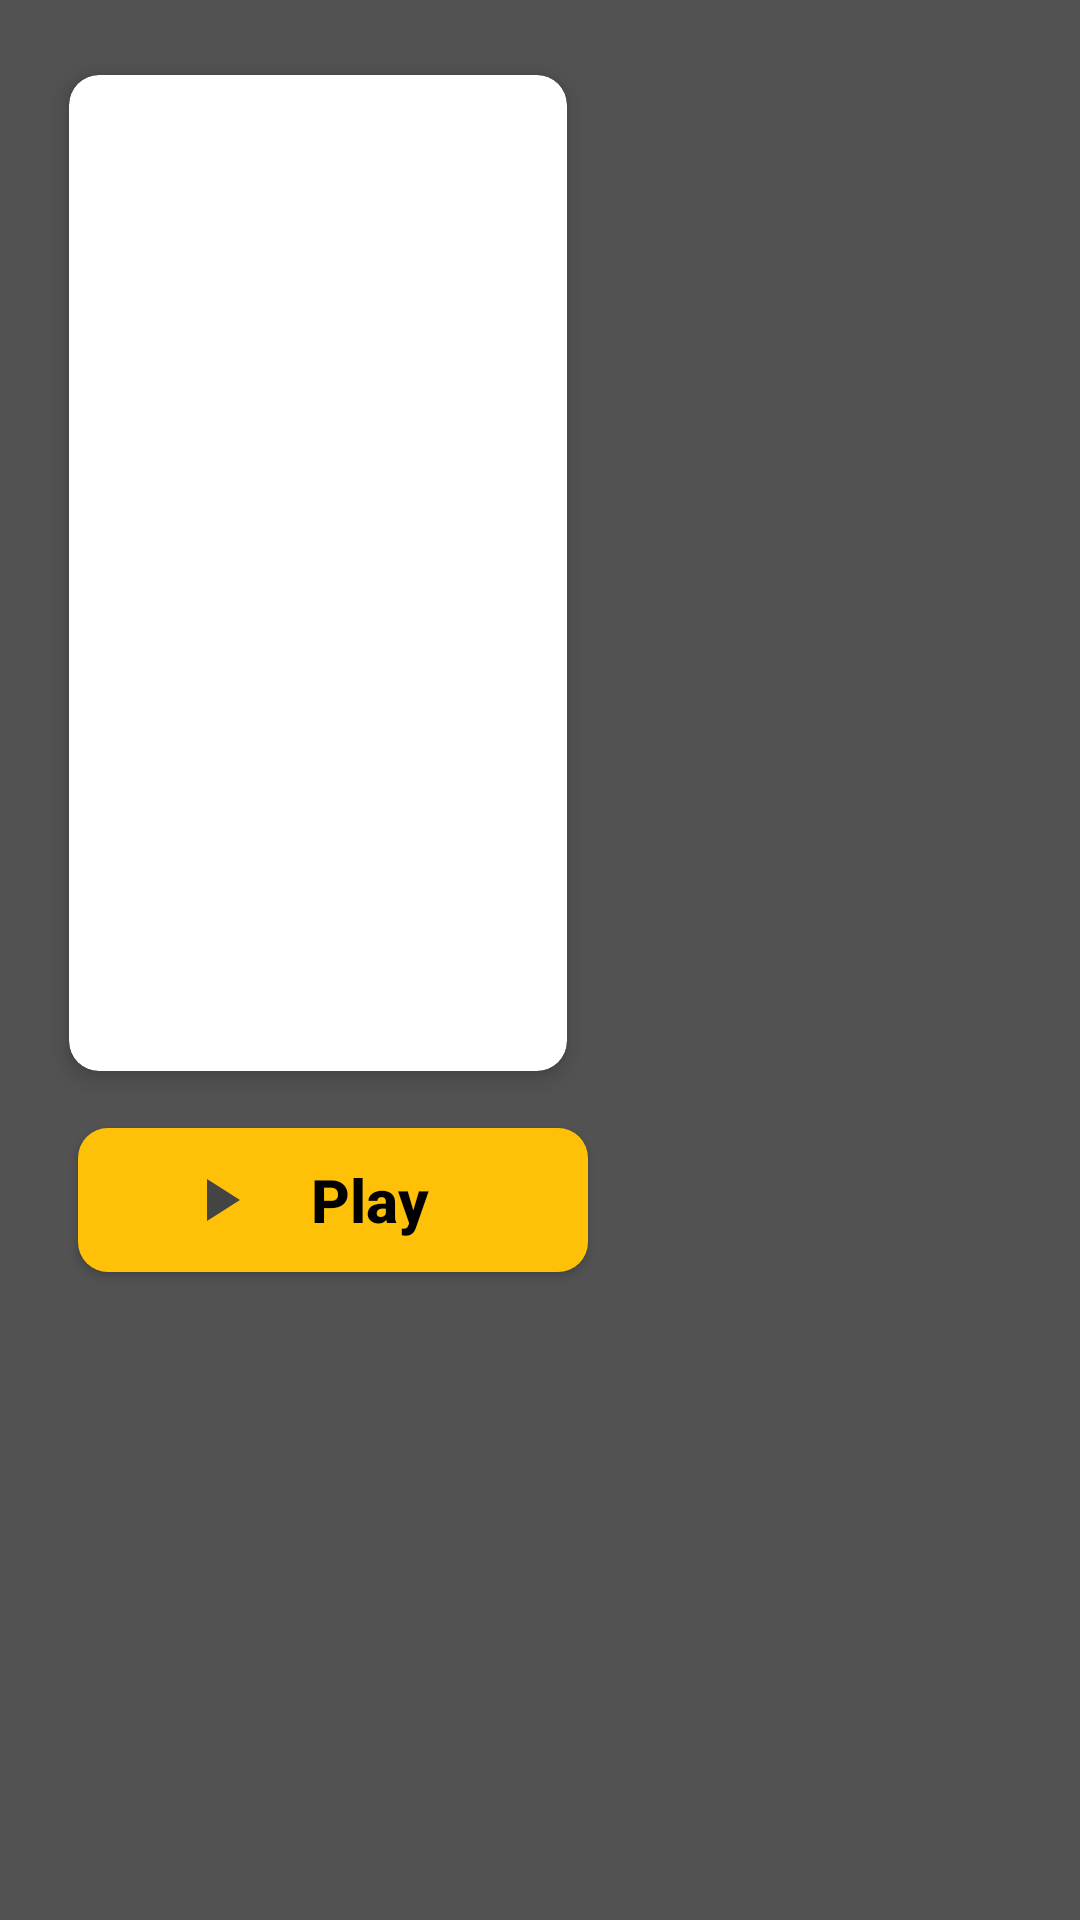

Write the Android layout XML for this screen, with the resource values it uses.
<!-- AndroidManifest.xml: application theme Theme.TMDBMovieApp -->
<!-- res/layout/fragment_movie_detail.xml -->
<?xml version="1.0" encoding="utf-8"?>
<ScrollView
    xmlns:android="http://schemas.android.com/apk/res/android"
    xmlns:tools="http://schemas.android.com/tools"
    xmlns:app="http://schemas.android.com/apk/res-auto"
    android:layout_width="match_parent"
    android:layout_height="match_parent"
    android:background="#525252">

    <LinearLayout
        android:layout_width="match_parent"
        android:layout_height="wrap_content"
        android:orientation="vertical"
        android:padding="16dp"
        android:background="#525252">
        <LinearLayout
            android:layout_width="match_parent"
            android:layout_height="wrap_content"
            android:orientation="horizontal">

            <androidx.cardview.widget.CardView
                android:layout_width="180dp"
                android:layout_height="350dp"
                app:cardCornerRadius="10dp"
                android:background="#525252"
                app:cardUseCompatPadding="true"
                app:cardElevation="4dp">

                <ImageView
                    android:id="@+id/detailPoster"
                    android:layout_width="match_parent"
                    android:layout_height="match_parent"
                    android:scaleType="centerCrop"/>

            </androidx.cardview.widget.CardView>

            <LinearLayout
                android:layout_width="match_parent"
                android:layout_height="wrap_content"
                android:layout_gravity="bottom"
                android:textAlignment="center"
                android:orientation="vertical"
                android:layout_marginBottom="10dp"
                tools:ignore="RtlCompat">

            <TextView
                android:id="@+id/detailTitle"
                android:layout_width="match_parent"
                android:layout_height="wrap_content"
                android:textSize="22sp"
                android:textStyle="bold"
                android:textAlignment="textStart"
                android:textColor="@android:color/white"/>

                <LinearLayout
                    android:layout_width="wrap_content"
                    android:layout_height="wrap_content"
                    android:layout_gravity="start"
                    android:orientation="horizontal">
                    <TextView
                        android:id="@+id/txtYear"
                        android:layout_width="wrap_content"
                        android:layout_height="wrap_content"
                        android:textColor="#B0B0B0"
                        android:textAlignment="textStart"
                        android:textSize="12sp"/>

                    <ImageView
                        android:layout_width="20dp"
                        android:layout_height="12dp"
                        android:src="@drawable/imdb_icon"
                        android:textAlignment="center"
                        android:layout_marginStart="10dp"
                        android:layout_marginEnd="10dp"
                        android:contentDescription="IMDb logo"/>

                    <TextView
                        android:id="@+id/txtRating"
                        android:layout_width="match_parent"
                        android:layout_height="wrap_content"
                        android:textColor="#B0B0B0"
                        android:maxLength="3"
                        android:textSize="12sp"/>
                </LinearLayout>
            </LinearLayout>
        </LinearLayout>



        <androidx.appcompat.widget.AppCompatButton
            android:id="@+id/btnPlay"
            android:layout_width="170dp"
            android:layout_height="wrap_content"
            android:text="Play"
            android:textAllCaps="false"
            android:textStyle="bold"
            android:textSize="20sp"
            android:layout_margin="10dp"
            android:paddingHorizontal="35dp"
            android:drawableStart="@drawable/baseline_play_arrow_24"
            android:gravity="center"
            app:cornerRadius="20dp"
            android:background="@drawable/rounded_corner"
            android:textColor="@android:color/black"/>


        <TextView
            android:id="@+id/detailOverview"
            android:layout_width="match_parent"
            android:layout_height="wrap_content"
            android:textColor="@android:color/white"
            android:textSize="14sp"
            android:paddingTop="12dp"/>

    </LinearLayout>
</ScrollView>
<!-- resources referenced by this layout -->
<resources>
  <!-- drawable baseline_play_arrow_24 (drawable) -->
  <vector xmlns:android="http://schemas.android.com/apk/res/android" android:height="24dp" android:tint="#444444" android:viewportHeight="24" android:viewportWidth="24" android:width="24dp">
        
      <path android:fillColor="@android:color/white" android:pathData="M8,5v14l11,-7z"/>
      
  </vector>
  <!-- drawable rounded_corner (drawable) -->
  <?xml version="1.0" encoding="utf-8"?>
  <shape xmlns:android="http://schemas.android.com/apk/res/android"
      android:shape="rectangle">
      <corners android:radius="10dp" />
      <solid android:color="#FFC107"/>
  </shape>
  <style name="Theme.TMDBMovieApp" parent="Theme.AppCompat.Light.NoActionBar">
          
          <item name="colorPrimary">@color/purple_500</item>
          <item name="colorPrimaryDark">@color/purple_700</item>
          <item name="colorAccent">@color/teal_200</item>
      </style>
  <!-- not gathered from this repository: default colours our renderer supplied (Android Studio template values) -->
  <color name="purple_500">#FF6200EE</color>
  <color name="purple_700">#FF3700B3</color>
  <color name="teal_200">#FF03DAC5</color>
</resources>
